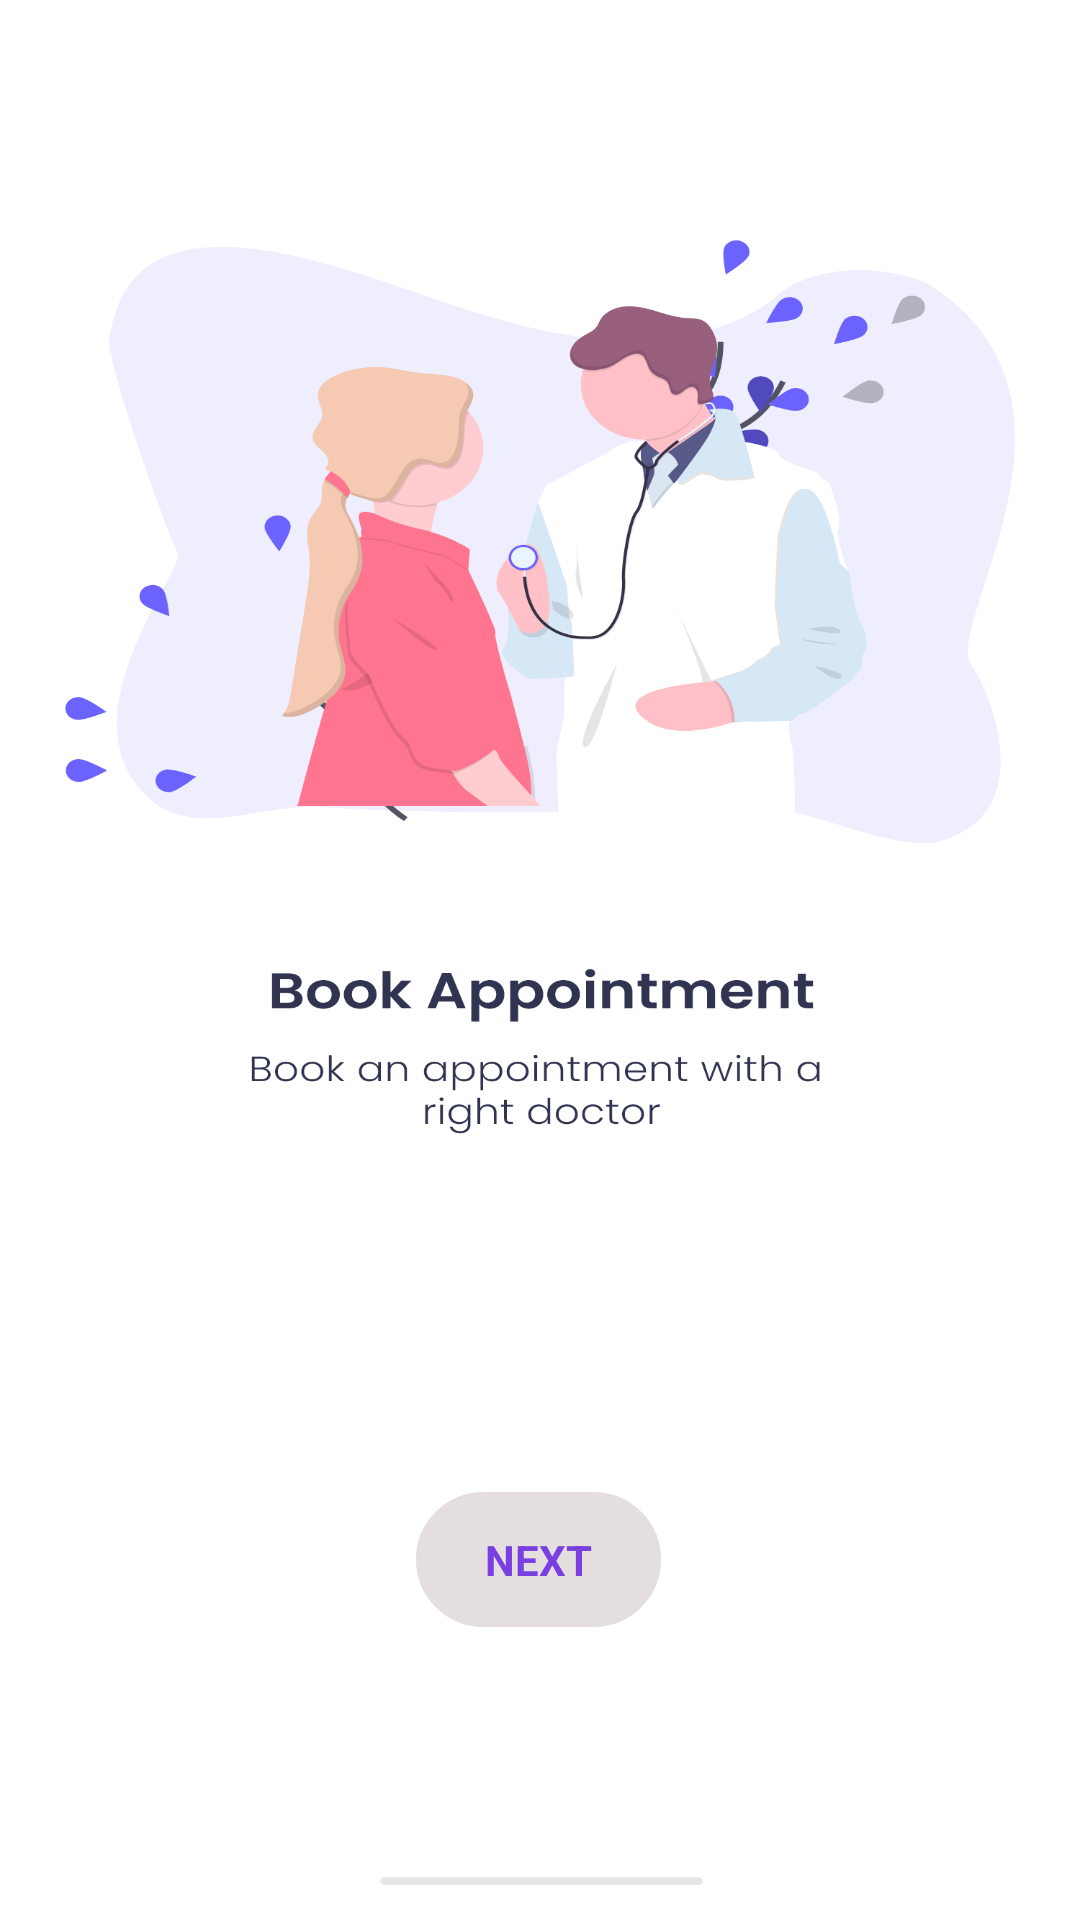

Reconstruct the res/layout file that produces this screen, plus the resources it refers to.
<!-- AndroidManifest.xml: application theme NoActionBar -->
<!-- res/layout/activity_intro1.xml -->
<?xml version="1.0" encoding="utf-8"?>
<androidx.constraintlayout.widget.ConstraintLayout xmlns:android="http://schemas.android.com/apk/res/android"
    xmlns:app="http://schemas.android.com/apk/res-auto"
    xmlns:tools="http://schemas.android.com/tools"
    android:layout_width="match_parent"
    android:layout_height="match_parent"
    tools:context=".Intro.Intro1"
    android:background="@drawable/intro1">

    <LinearLayout
        android:id="@+id/next"
        android:layout_width="wrap_content"
        android:layout_height="wrap_content"
        android:background="@drawable/rounded"
        app:layout_constraintBottom_toBottomOf="parent"
        app:layout_constraintEnd_toEndOf="parent"
        app:layout_constraintHorizontal_bias="0.498"
        app:layout_constraintStart_toStartOf="parent"
        app:layout_constraintTop_toTopOf="parent"
        app:layout_constraintVertical_bias="0.838">

        <TextView
            android:layout_width="wrap_content"
            android:layout_height="wrap_content"
            android:layout_marginLeft="20dp"
            android:layout_marginTop="10dp"
            android:layout_marginRight="20dp"
            android:layout_marginBottom="10dp"
            android:text="@string/next"
            android:textColor="#7A3FE1"
            android:textSize="14sp"
            android:textStyle="bold" />
    </LinearLayout>


</androidx.constraintlayout.widget.ConstraintLayout>
<!-- resources referenced by this layout -->
<resources>
  <!-- drawable intro1: png bitmap (drawable-v24, 148967 bytes) -->
  <!-- drawable rounded (drawable) -->
  <shape
      xmlns:android="http://schemas.android.com/apk/res/android"
      android:shape="rectangle"   >
  
      <solid
          android:color="#E4DEDE" >
      </solid>
  
      <stroke
          android:width="2dp"
          android:color="@android:color/white" >
      </stroke>
  
      <padding
          android:left="5dp"
          android:top="5dp"
          android:right="5dp"
          android:bottom="5dp"    >
      </padding>
  
      <corners
          android:radius="120dp"   >
      </corners>
  
  </shape>
  <string name="next">NEXT</string>
  <style name="NoActionBar" parent="Theme.AppCompat.Light.NoActionBar">
          <item name="windowActionBar">false</item>
          <item name="windowNoTitle">true</item>
      </style>
</resources>
